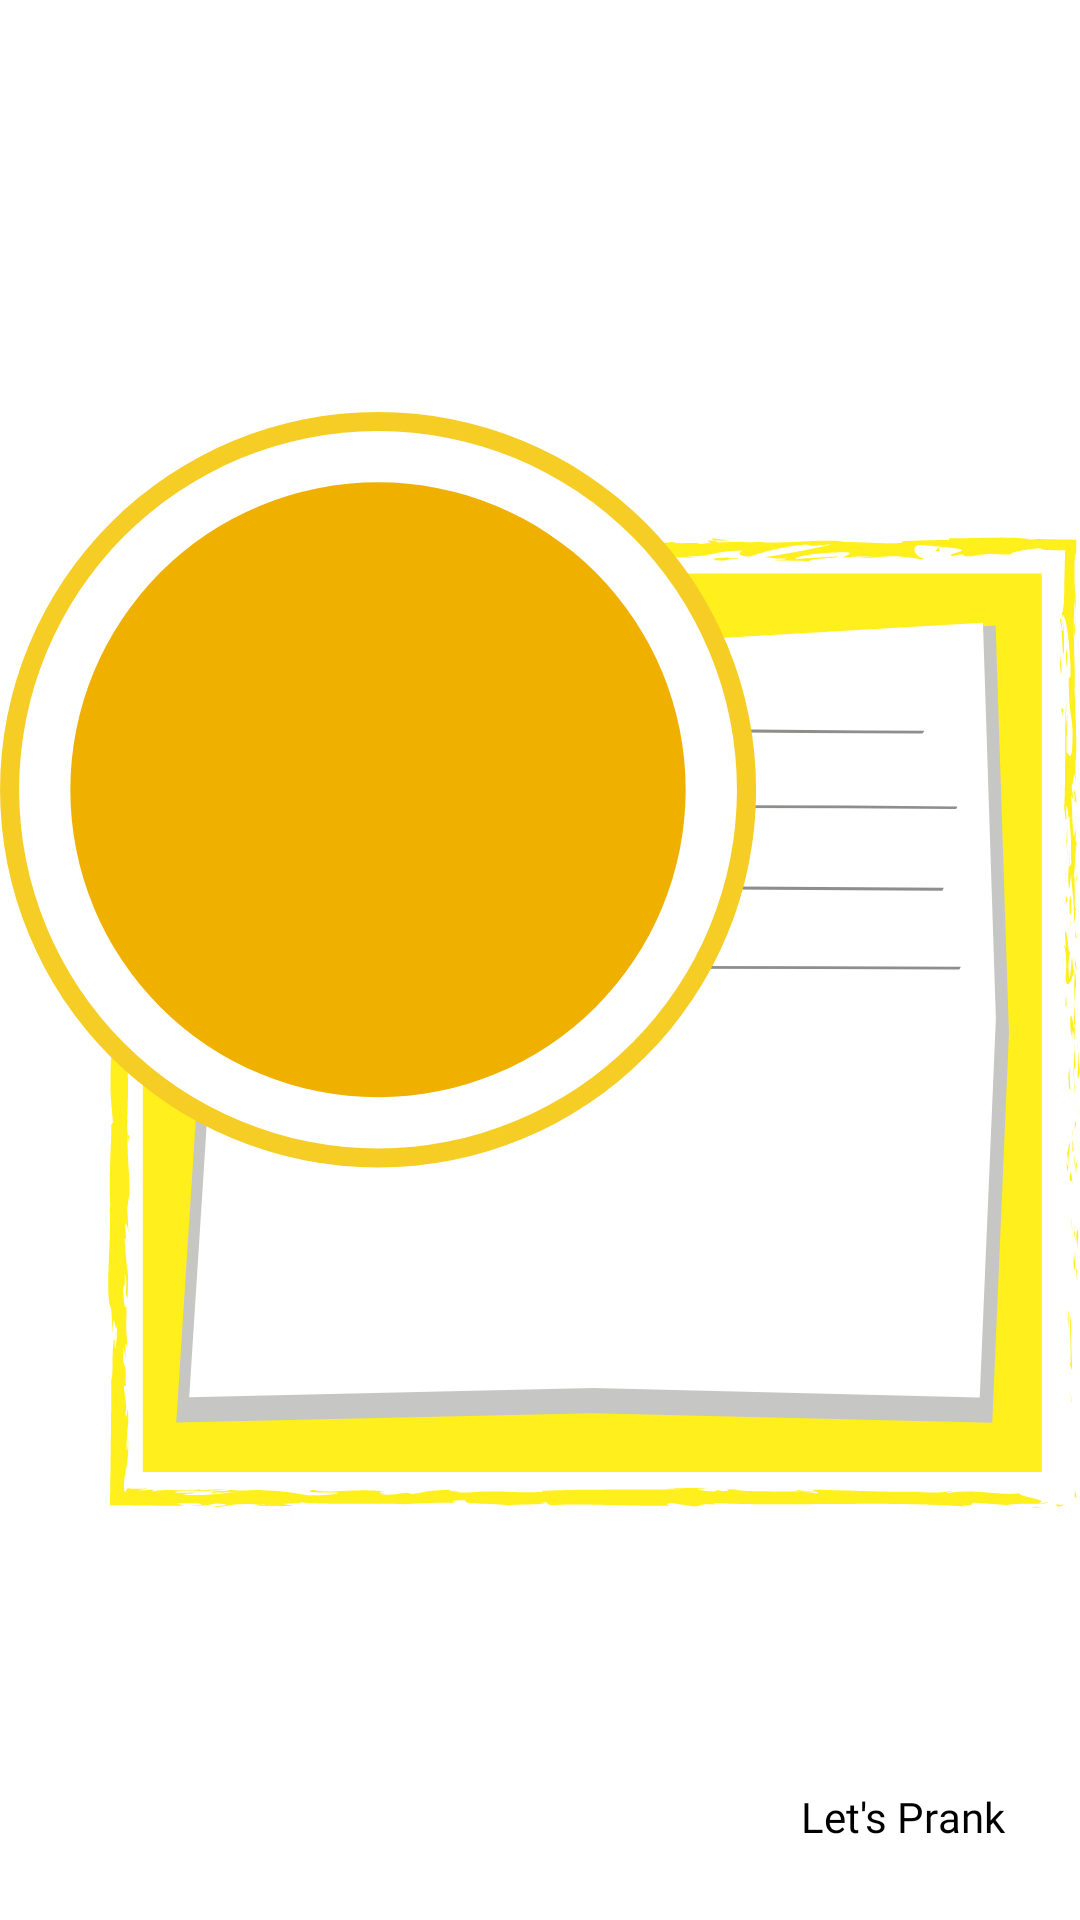

Reconstruct the res/layout file that produces this screen, plus the resources it refers to.
<!-- AndroidManifest.xml: application theme Theme.FunnyPrankSounds -->
<!-- res/layout/sound_layout.xml -->
<?xml version="1.0" encoding="utf-8"?>
<RelativeLayout xmlns:android="http://schemas.android.com/apk/res/android"
    android:layout_width="160dp"
    android:layout_height="160dp"
    android:layout_margin="10dp">

    <ImageView
        android:id="@+id/bg_img"
        android:layout_width="match_parent"
        android:layout_height="match_parent"
        android:contentDescription="@string/to_do"
        android:src="@drawable/ic_yellow_bg" />

    <TextView
        android:id="@+id/effect_name"
        android:layout_width="wrap_content"
        android:layout_height="wrap_content"
        android:layout_alignParentEnd="true"
        android:layout_alignParentBottom="true"
        android:layout_marginEnd="25dp"
        android:layout_marginBottom="25dp"
        android:fontFamily="@font/tommy_bold"
        android:text="@string/prank_txt"
        android:textColor="@color/black" />

    <ImageView
        android:id="@+id/effect_img"
        android:layout_width="80dp"
        android:layout_height="80dp"
        android:layout_marginStart="15dp"
        android:layout_marginTop="15dp"
        android:layout_marginBottom="10dp"
        android:padding="5dp"
        android:contentDescription="@string/to_do" />

</RelativeLayout>
<!-- resources referenced by this layout -->
<resources>
  <color name="black">#FF000000</color>
  <!-- drawable ic_yellow_bg: vector/xml drawable (drawable, 24370 chars, omitted) -->
  <string name="prank_txt">Let\'s Prank</string>
  <string name="to_do">TODO</string>
  <style name="Theme.FunnyPrankSounds" parent="Theme.MaterialComponents.DayNight.NoActionBar">
          
          <item name="colorPrimary">@color/purple_500</item>
          <item name="colorPrimaryVariant">@color/purple_700</item>
          <item name="colorOnPrimary">@color/white</item>
          
          <item name="colorSecondary">@color/teal_200</item>
          <item name="colorSecondaryVariant">@color/teal_700</item>
          <item name="colorOnSecondary">@color/black</item>
          
          <item name="android:statusBarColor" tools:targetApi="l">?attr/colorPrimaryVariant</item>
          
          <item name="android:windowDisablePreview">true</item>
      </style>
  <color name="purple_500">#ECECEC</color>
  <color name="purple_700">#D3D3D3</color>
  <color name="white">#FFFFFFFF</color>
  <color name="teal_200">#FF03DAC5</color>
  <color name="teal_700">#FF018786</color>
</resources>
